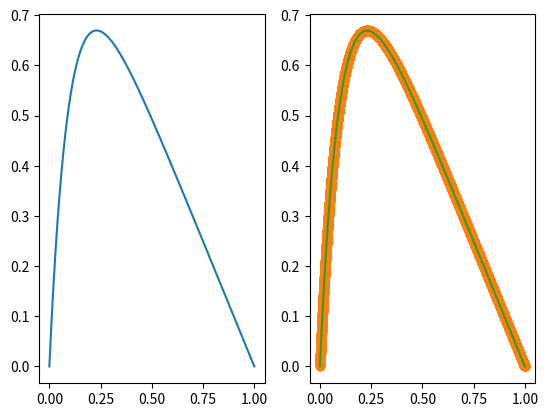

This chart was generated by the following Python code:
import numpy as np
import matplotlib.pyplot as plt

n = 10000
h = 1/(n+1)
x = np.linspace(0,1,n)
f = 100*np.exp(-10*x)*h**2
d = 2
for j in range(1, n):
    f[j] = f[j] + (j-1)*f[j-1]/(j) #i=i+1
u = np.zeros(n)

u[-1] = n*f[-1]/(n+1) # Her definerer vi det siste punktet.

for j in range(1, n):
    u[-j-1] = (f[-j-1]+u[-j])*((n-j)-1)/(n-j)  #i=(n-i)

u2 = 1 - (1 - np.exp(-10)) * x - np.exp(-10 * x)
# Her plotter vi:
fig, axes = plt.subplots(1,2)
axes[0].plot(x, u2)
axes[1].plot(x, u)
plt.show()
# d)
eps = np.log10((np.abs((u-u2)/u)))
max = np.max(eps[1:-1])
print(max)

plt.plot(x,u2,'o')
plt.plot(x,u)
plt.show()
